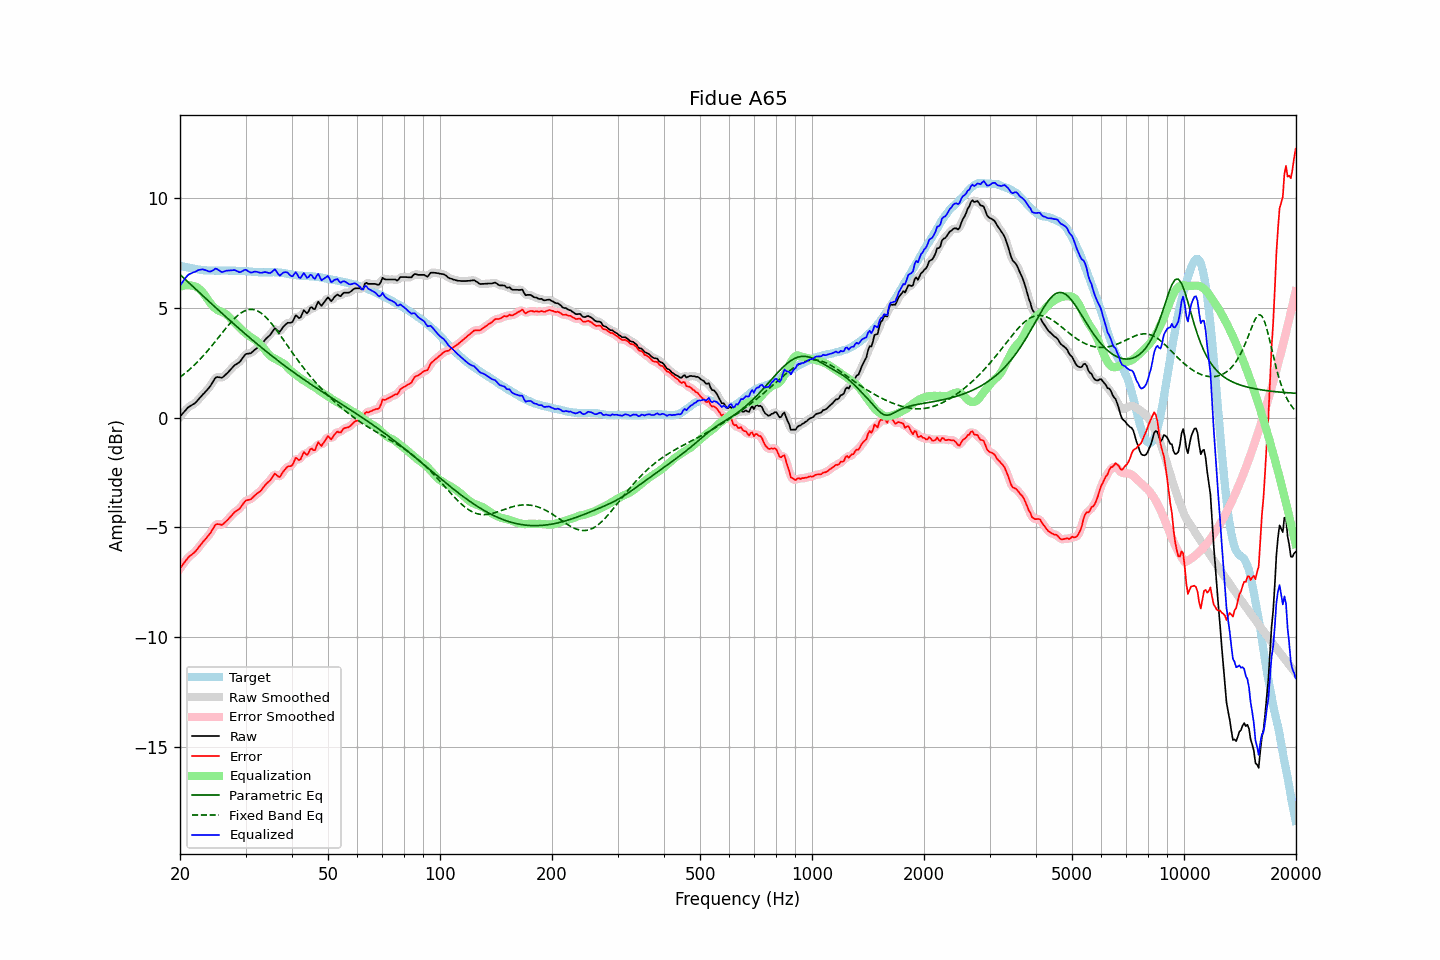

The data file committed next to this chart (first rows):
frequency, raw, error, smoothed, error_smoothed, equalization, parametric_eq, fixed_band_eq, equalized_raw, equalized_smoothed, target
20.00, 0.04, -6.88, 0.04, -6.88, 5.96, 6.52, 1.84, 6.00, 6.00, 6.92
20.20, 0.13, -6.77, 0.13, -6.77, 5.99, 6.45, 1.90, 6.12, 6.12, 6.90
20.40, 0.21, -6.67, 0.22, -6.66, 6.01, 6.38, 1.96, 6.22, 6.23, 6.88
20.61, 0.30, -6.57, 0.30, -6.56, 6.02, 6.32, 2.01, 6.33, 6.33, 6.87
20.81, 0.38, -6.47, 0.39, -6.47, 6.03, 6.25, 2.07, 6.42, 6.42, 6.85
21.02, 0.46, -6.38, 0.46, -6.38, 6.03, 6.18, 2.14, 6.50, 6.49, 6.84
21.23, 0.51, -6.31, 0.51, -6.31, 6.03, 6.11, 2.20, 6.54, 6.54, 6.82
21.44, 0.55, -6.26, 0.56, -6.25, 6.02, 6.04, 2.27, 6.57, 6.58, 6.81
21.66, 0.60, -6.20, 0.60, -6.20, 6.01, 5.97, 2.33, 6.61, 6.61, 6.80
21.87, 0.64, -6.13, 0.65, -6.13, 5.99, 5.91, 2.40, 6.64, 6.64, 6.78
22.09, 0.70, -6.06, 0.71, -6.05, 5.96, 5.84, 2.48, 6.66, 6.67, 6.77
22.31, 0.79, -5.96, 0.79, -5.97, 5.92, 5.77, 2.55, 6.71, 6.70, 6.76
22.54, 0.87, -5.87, 0.87, -5.87, 5.86, 5.70, 2.62, 6.73, 6.73, 6.75
22.76, 0.95, -5.78, 0.96, -5.78, 5.79, 5.63, 2.70, 6.75, 6.75, 6.74
22.99, 1.04, -5.68, 1.04, -5.69, 5.72, 5.57, 2.78, 6.76, 6.75, 6.73
23.22, 1.11, -5.60, 1.12, -5.60, 5.63, 5.50, 2.86, 6.74, 6.74, 6.71
23.45, 1.19, -5.52, 1.19, -5.52, 5.52, 5.43, 2.94, 6.72, 6.72, 6.71
23.69, 1.27, -5.43, 1.27, -5.44, 5.41, 5.36, 3.03, 6.69, 6.68, 6.70
23.92, 1.36, -5.35, 1.36, -5.34, 5.31, 5.30, 3.12, 6.66, 6.66, 6.70
24.16, 1.45, -5.25, 1.46, -5.24, 5.21, 5.23, 3.20, 6.66, 6.66, 6.70
24.40, 1.58, -5.12, 1.58, -5.12, 5.12, 5.16, 3.29, 6.69, 6.69, 6.70
24.65, 1.69, -5.01, 1.70, -5.00, 5.04, 5.09, 3.38, 6.73, 6.74, 6.70
24.89, 1.81, -4.88, 1.79, -4.91, 4.97, 5.03, 3.47, 6.79, 6.77, 6.70
25.14, 1.85, -4.84, 1.84, -4.85, 4.92, 4.96, 3.57, 6.78, 6.77, 6.70
25.39, 1.84, -4.85, 1.85, -4.85, 4.88, 4.89, 3.66, 6.72, 6.73, 6.70
25.65, 1.83, -4.86, 1.83, -4.87, 4.85, 4.83, 3.75, 6.68, 6.68, 6.70
25.91, 1.81, -4.89, 1.83, -4.87, 4.82, 4.76, 3.84, 6.63, 6.65, 6.70
26.16, 1.86, -4.84, 1.87, -4.84, 4.78, 4.69, 3.93, 6.65, 6.65, 6.70
26.43, 1.93, -4.77, 1.93, -4.78, 4.74, 4.63, 4.02, 6.68, 6.67, 6.70
26.69, 2.00, -4.70, 2.00, -4.70, 4.69, 4.56, 4.11, 6.70, 6.69, 6.70
26.96, 2.07, -4.63, 2.08, -4.62, 4.63, 4.50, 4.20, 6.70, 6.70, 6.70
27.23, 2.15, -4.55, 2.15, -4.55, 4.56, 4.43, 4.29, 6.71, 6.71, 6.70
27.50, 2.23, -4.46, 2.24, -4.46, 4.48, 4.37, 4.37, 6.71, 6.72, 6.70
27.77, 2.31, -4.38, 2.32, -4.38, 4.41, 4.30, 4.45, 6.72, 6.72, 6.70
28.05, 2.39, -4.30, 2.38, -4.31, 4.33, 4.24, 4.52, 6.72, 6.71, 6.69
28.33, 2.43, -4.25, 2.43, -4.25, 4.25, 4.17, 4.59, 6.69, 6.69, 6.68
28.62, 2.48, -4.20, 2.48, -4.20, 4.18, 4.11, 4.66, 6.66, 6.66, 6.68
28.90, 2.52, -4.16, 2.54, -4.14, 4.10, 4.04, 4.72, 6.62, 6.64, 6.68
29.19, 2.61, -4.06, 2.62, -4.06, 4.03, 3.98, 4.77, 6.64, 6.65, 6.68
29.48, 2.72, -3.95, 2.72, -3.95, 3.96, 3.92, 4.82, 6.69, 6.68, 6.68
29.78, 2.82, -3.85, 2.82, -3.86, 3.90, 3.85, 4.86, 6.72, 6.72, 6.67
30.08, 2.90, -3.77, 2.89, -3.79, 3.84, 3.79, 4.89, 6.74, 6.72, 6.67
30.38, 2.91, -3.76, 2.91, -3.75, 3.78, 3.73, 4.91, 6.69, 6.69, 6.67
30.68, 2.92, -3.74, 2.93, -3.73, 3.72, 3.66, 4.92, 6.65, 6.65, 6.66
30.99, 2.93, -3.72, 2.95, -3.71, 3.67, 3.60, 4.93, 6.61, 6.62, 6.66
31.30, 2.99, -3.65, 3.00, -3.65, 3.63, 3.54, 4.93, 6.62, 6.62, 6.64
31.61, 3.06, -3.58, 3.06, -3.59, 3.58, 3.48, 4.92, 6.65, 6.64, 6.64
31.93, 3.12, -3.52, 3.12, -3.52, 3.53, 3.42, 4.90, 6.65, 6.65, 6.64
32.24, 3.17, -3.45, 3.17, -3.46, 3.47, 3.36, 4.87, 6.64, 6.64, 6.63
32.57, 3.22, -3.40, 3.22, -3.40, 3.40, 3.30, 4.83, 6.62, 6.62, 6.63
32.89, 3.27, -3.35, 3.28, -3.34, 3.32, 3.23, 4.79, 6.60, 6.61, 6.62
33.22, 3.35, -3.27, 3.36, -3.26, 3.25, 3.17, 4.73, 6.60, 6.61, 6.62
33.55, 3.45, -3.16, 3.45, -3.17, 3.17, 3.12, 4.67, 6.62, 6.62, 6.62
33.89, 3.55, -3.07, 3.55, -3.07, 3.08, 3.06, 4.60, 6.63, 6.63, 6.62
34.23, 3.63, -2.99, 3.63, -3.00, 2.99, 3.00, 4.53, 6.62, 6.61, 6.62
34.57, 3.69, -2.92, 3.70, -2.92, 2.90, 2.94, 4.45, 6.59, 6.60, 6.62
34.92, 3.76, -2.86, 3.77, -2.85, 2.82, 2.88, 4.37, 6.59, 6.60, 6.62
35.27, 3.86, -2.76, 3.88, -2.75, 2.77, 2.82, 4.28, 6.63, 6.65, 6.62
35.62, 3.97, -2.65, 3.98, -2.65, 2.72, 2.76, 4.19, 6.70, 6.70, 6.63
35.97, 4.07, -2.55, 4.02, -2.60, 2.69, 2.71, 4.09, 6.76, 6.71, 6.62
... 635 more rows
